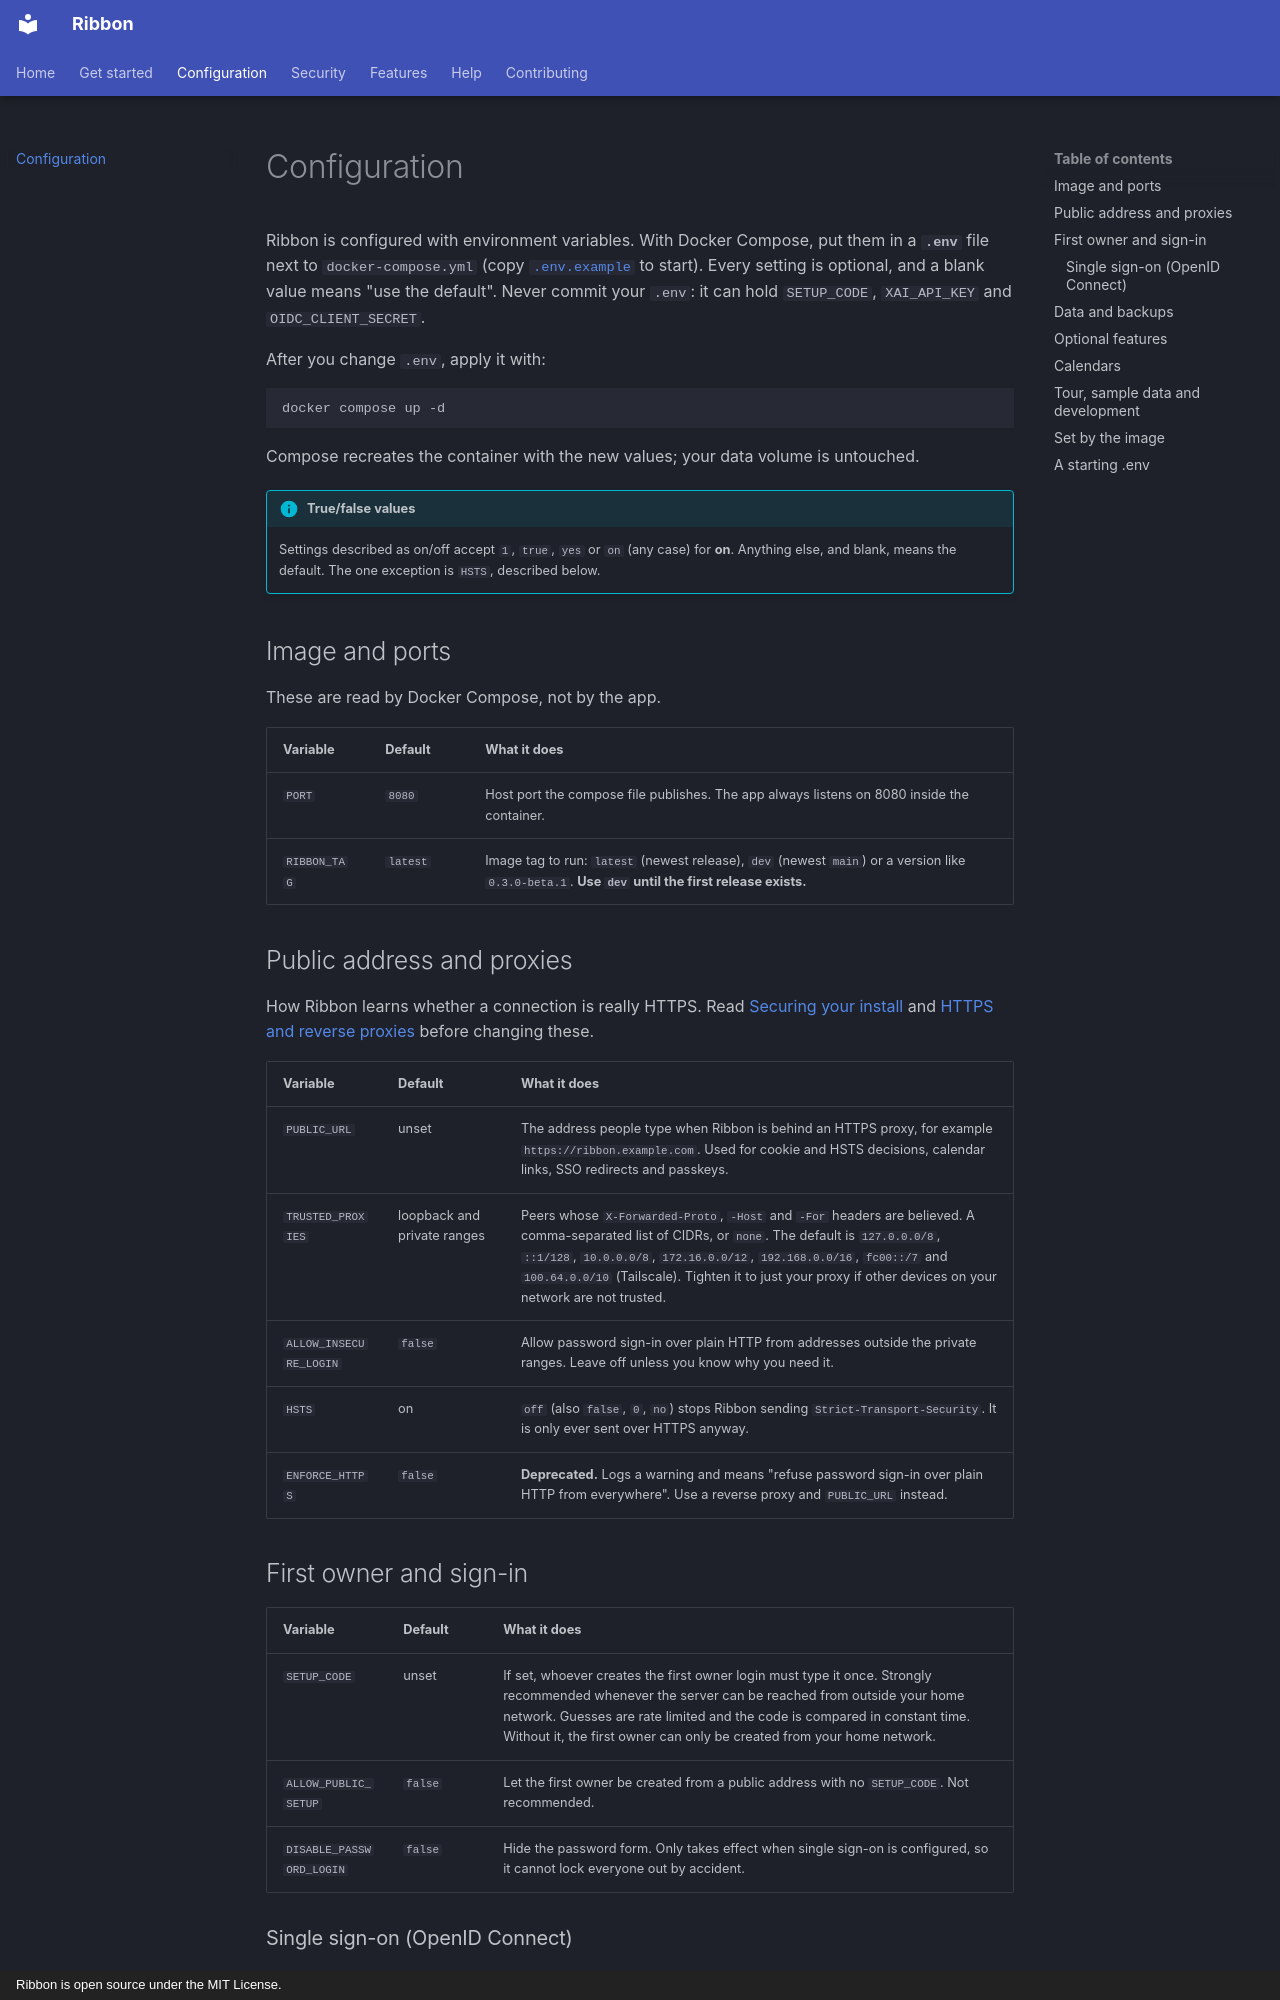

repository: thepizzatech/ribbon · page: configuration/index.html · generator: mkdocs · copyright: Ribbon is open source under the MIT License.

# Configuration

Ribbon is configured with environment variables. With Docker Compose, put them in a **`.env`** file next to `docker-compose.yml` (copy [`.env.example`](https://github.com/thepizzatech/ribbon/blob/main/.env.example) to start). Every setting is optional, and a blank value means "use the default". Never commit your `.env`: it can hold `SETUP_CODE`, `XAI_API_KEY` and `OIDC_CLIENT_SECRET`.

After you change `.env`, apply it with:

```bash
docker compose up -d
```

Compose recreates the container with the new values; your data volume is untouched.

!!! info "True/false values"

    Settings described as on/off accept `1`, `true`, `yes` or `on` (any case) for **on**. Anything else, and blank, means the default. The one exception is `HSTS`, described below.

## Image and ports

These are read by Docker Compose, not by the app.

| Variable | Default | What it does |
| --- | --- | --- |
| `PORT` | `8080` | Host port the compose file publishes. The app always listens on 8080 inside the container. |
| `RIBBON_TAG` | `latest` | Image tag to run: `latest` (newest release), `dev` (newest `main`) or a version like `0.3.0-beta.1`. **Use `dev` until the first release exists.** |

## Public address and proxies

How Ribbon learns whether a connection is really HTTPS. Read [Securing your install](securing.md) and [HTTPS and reverse proxies](REVERSE-PROXY.md) before changing these.

| Variable | Default | What it does |
| --- | --- | --- |
| `PUBLIC_URL` | unset | The address people type when Ribbon is behind an HTTPS proxy, for example `https://ribbon.example.com`. Used for cookie and HSTS decisions, calendar links, SSO redirects and passkeys. |
| `TRUSTED_PROXIES` | loopback and private ranges | Peers whose `X-Forwarded-Proto`, `-Host` and `-For` headers are believed. A comma-separated list of CIDRs, or `none`. The default is `127.0.0.0/8`, `::1/128`, `10.0.0.0/8`, `172.16.0.0/12`, `192.168.0.0/16`, `fc00::/7` and `100.64.0.0/10` (Tailscale). Tighten it to just your proxy if other devices on your network are not trusted. |
| `ALLOW_INSECURE_LOGIN` | `false` | Allow password sign-in over plain HTTP from addresses outside the private ranges. Leave off unless you know why you need it. |
| `HSTS` | on | `off` (also `false`, `0`, `no`) stops Ribbon sending `Strict-Transport-Security`. It is only ever sent over HTTPS anyway. |
| `ENFORCE_HTTPS` | `false` | **Deprecated.** Logs a warning and means "refuse password sign-in over plain HTTP from everywhere". Use a reverse proxy and `PUBLIC_URL` instead. |

## First owner and sign-in

| Variable | Default | What it does |
| --- | --- | --- |
| `SETUP_CODE` | unset | If set, whoever creates the first owner login must type it once. Strongly recommended whenever the server can be reached from outside your home network. Guesses are rate limited and the code is compared in constant time. Without it, the first owner can only be created from your home network. |
| `ALLOW_PUBLIC_SETUP` | `false` | Let the first owner be created from a public address with no `SETUP_CODE`. Not recommended. |
| `DISABLE_PASSWORD_LOGIN` | `false` | Hide the password form. Only takes effect when single sign-on is configured, so it cannot lock everyone out by accident. |
